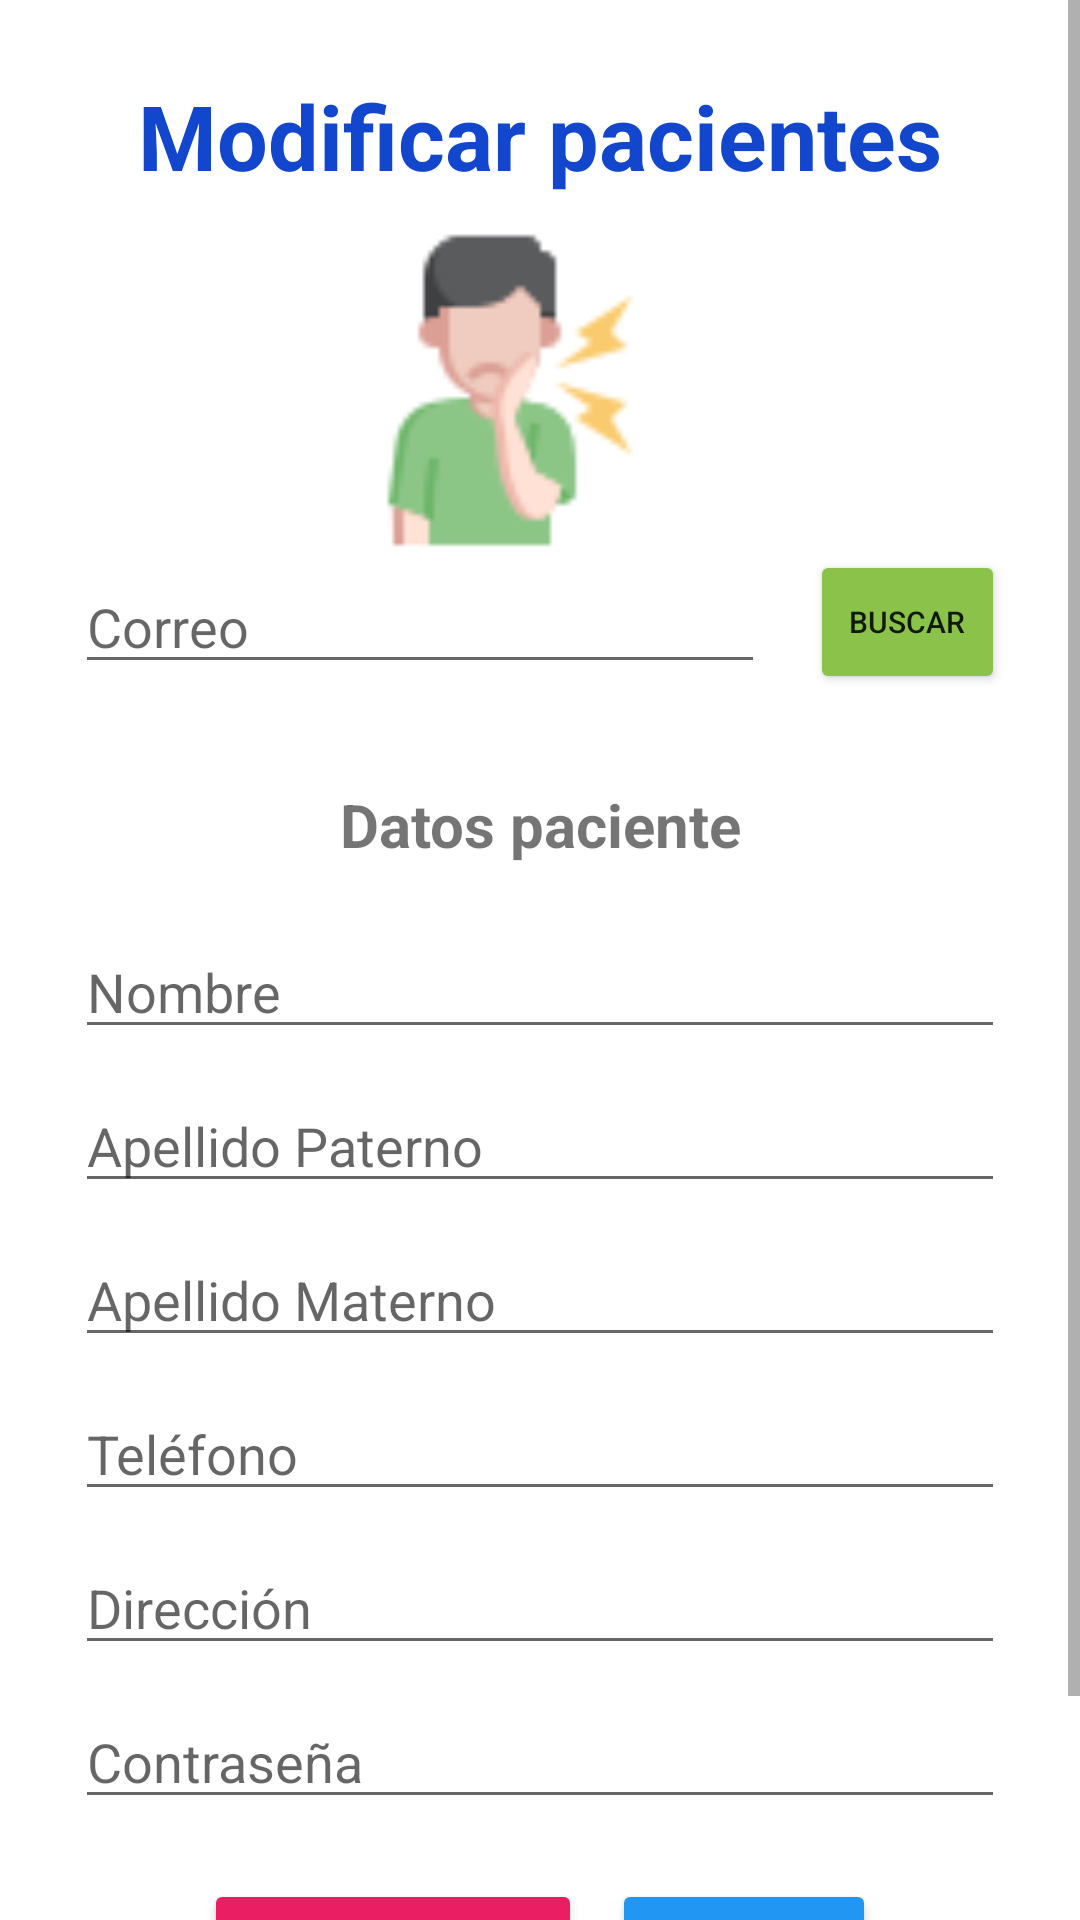

Here is an Android app screen rendered from its layout file. Give the layout XML and the strings, colors and styles it references.
<!-- AndroidManifest.xml: application theme Theme.ClinicaDental -->
<!-- res/layout/fragment_modificarpaciente.xml -->
<?xml version="1.0" encoding="utf-8"?>
<FrameLayout xmlns:android="http://schemas.android.com/apk/res/android"
    xmlns:tools="http://schemas.android.com/tools"
    android:layout_width="match_parent"
    android:layout_height="match_parent"
    tools:context=".modificarpaciente">

    <ScrollView
        android:layout_width="match_parent"
        android:layout_height="match_parent">

        <LinearLayout
            android:layout_width="match_parent"
            android:layout_height="match_parent"
            android:layout_margin="25dp"
            android:orientation="vertical"
            android:gravity="center">

            <TextView
                android:layout_width="match_parent"
                android:layout_height="wrap_content"
                android:gravity="center"
                android:text="@string/modifusuarios"
                android:textColor="#1146CD"
                android:textSize="30sp"
                android:textStyle="bold"></TextView>

            <ImageView
                android:id="@+id/ivMImagen"
                android:layout_width="148dp"
                android:layout_height="108dp"
                android:layout_marginTop="10dp"
                android:layout_marginEnd="10dp"
                android:src="@drawable/icono_usuario"></ImageView>

            <LinearLayout
                android:layout_width="match_parent"
                android:layout_height="wrap_content"
                android:orientation="horizontal"
                android:layout_marginBottom="30dp"
                android:layout_gravity="center"
                android:gravity="center">

                <EditText
                    android:id="@+id/etMCorreo"
                    android:layout_width="230dp"
                    android:layout_height="wrap_content"
                    android:hint="@string/correo"
                    android:inputType="textEmailAddress"
                    android:layout_marginEnd="15dp"
                    android:maxLength="30">
                </EditText>

                <Button
                    android:id="@+id/btnMBuscarCorreo"
                    android:layout_width="wrap_content"
                    android:layout_height="wrap_content"
                    android:backgroundTint="#8BC34A"
                    android:text="@string/buscar"
                    android:textSize="10dp"></Button>

            </LinearLayout>

            <TextView
                android:layout_width="match_parent"
                android:layout_height="wrap_content"
                android:text="@string/datosusuario"
                android:gravity="center"
                android:textStyle="bold"
                android:textSize="20sp">
            </TextView>

            <EditText
                android:id="@+id/etMNombre"
                android:layout_width="match_parent"
                android:layout_height="wrap_content"
                android:layout_marginTop="20dp"
                android:hint="@string/nombre"
                android:inputType="textPersonName"
                android:layout_marginBottom="10dp"
                android:maxLength="20">
            </EditText>

            <EditText
                android:id="@+id/etMApellidoP"
                android:layout_width="match_parent"
                android:layout_height="wrap_content"
                android:hint="@string/apellidop"
                android:inputType="textPersonName"
                android:layout_marginBottom="10dp"
                android:maxLength="20">
            </EditText>

            <EditText
                android:id="@+id/etMApellidoM"
                android:layout_width="match_parent"
                android:layout_height="wrap_content"
                android:hint="@string/apellidom"
                android:inputType="textPersonName"
                android:layout_marginBottom="10dp"
                android:maxLength="20">
            </EditText>

            <EditText
                android:id="@+id/etMTelefono"
                android:layout_width="match_parent"
                android:layout_height="wrap_content"
                android:hint="@string/telefono"
                android:inputType="number"
                android:layout_marginBottom="10dp"
                android:maxLength="10">
            </EditText>

            <EditText
                android:id="@+id/etMDireccion"
                android:layout_width="match_parent"
                android:layout_height="wrap_content"
                android:hint="@string/direccion"
                android:inputType="text"
                android:layout_marginBottom="10dp"
                android:maxLength="50">
            </EditText>

            <EditText
                android:id="@+id/etMContra"
                android:layout_width="match_parent"
                android:layout_height="wrap_content"
                android:hint="@string/contrasena"
                android:inputType="textPassword"
                android:layout_marginBottom="10dp">
            </EditText>

            <LinearLayout
                android:layout_width="match_parent"
                android:layout_height="wrap_content"
                android:orientation="horizontal"
                android:layout_marginTop="10dp"
                android:gravity="center"
                android:layout_marginBottom="50dp">

                <Button
                    android:id="@+id/btnMSubirFoto"
                    android:layout_width="wrap_content"
                    android:layout_height="wrap_content"
                    android:layout_marginEnd="10dp"
                    android:backgroundTint="#E91E63"
                    android:text="@string/subirfoto"></Button>

                <Button
                    android:id="@+id/btnModifUsuario"
                    android:layout_width="wrap_content"
                    android:layout_height="wrap_content"
                    android:backgroundTint="#2196F3"
                    android:text="@string/guardarc"></Button>

            </LinearLayout>

        </LinearLayout>

    </ScrollView>


</FrameLayout>
<!-- resources referenced by this layout -->
<resources>
  <!-- drawable icono_usuario: png bitmap (drawable, 12683 bytes) -->
  <string name="apellidom">Apellido Materno</string>
  <string name="apellidop">Apellido Paterno</string>
  <string name="buscar">Buscar</string>
  <string name="contrasena">Contraseña</string>
  <string name="correo">Correo</string>
  <string name="datosusuario">Datos paciente</string>
  <string name="direccion">Dirección</string>
  <string name="guardarc">Guardar</string>
  <string name="modifusuarios">Modificar pacientes</string>
  <string name="nombre">Nombre</string>
  <string name="subirfoto">Agregar Foto</string>
  <string name="telefono">Teléfono</string>
  <style name="Theme.ClinicaDental" parent="Theme.MaterialComponents.DayNight.DarkActionBar">
          
          <item name="colorPrimary">@color/purple_500</item>
          <item name="colorPrimaryVariant">@color/purple_700</item>
          <item name="colorOnPrimary">@color/white</item>
          
          <item name="colorSecondary">@color/teal_200</item>
          <item name="colorSecondaryVariant">@color/teal_700</item>
          <item name="colorOnSecondary">@color/black</item>
          
          
          
          <item name="android:statusBarColor" tools:targetApi="l">?attr/colorPrimaryVariant</item>
          
      </style>
  <color name="purple_500">#FF6200EE</color>
  <color name="purple_700">#FF3700B3</color>
  <color name="white">#FFFFFFFF</color>
  <color name="teal_200">#FF03DAC5</color>
  <color name="teal_700">#FF018786</color>
  <color name="black">#FF000000</color>
</resources>
